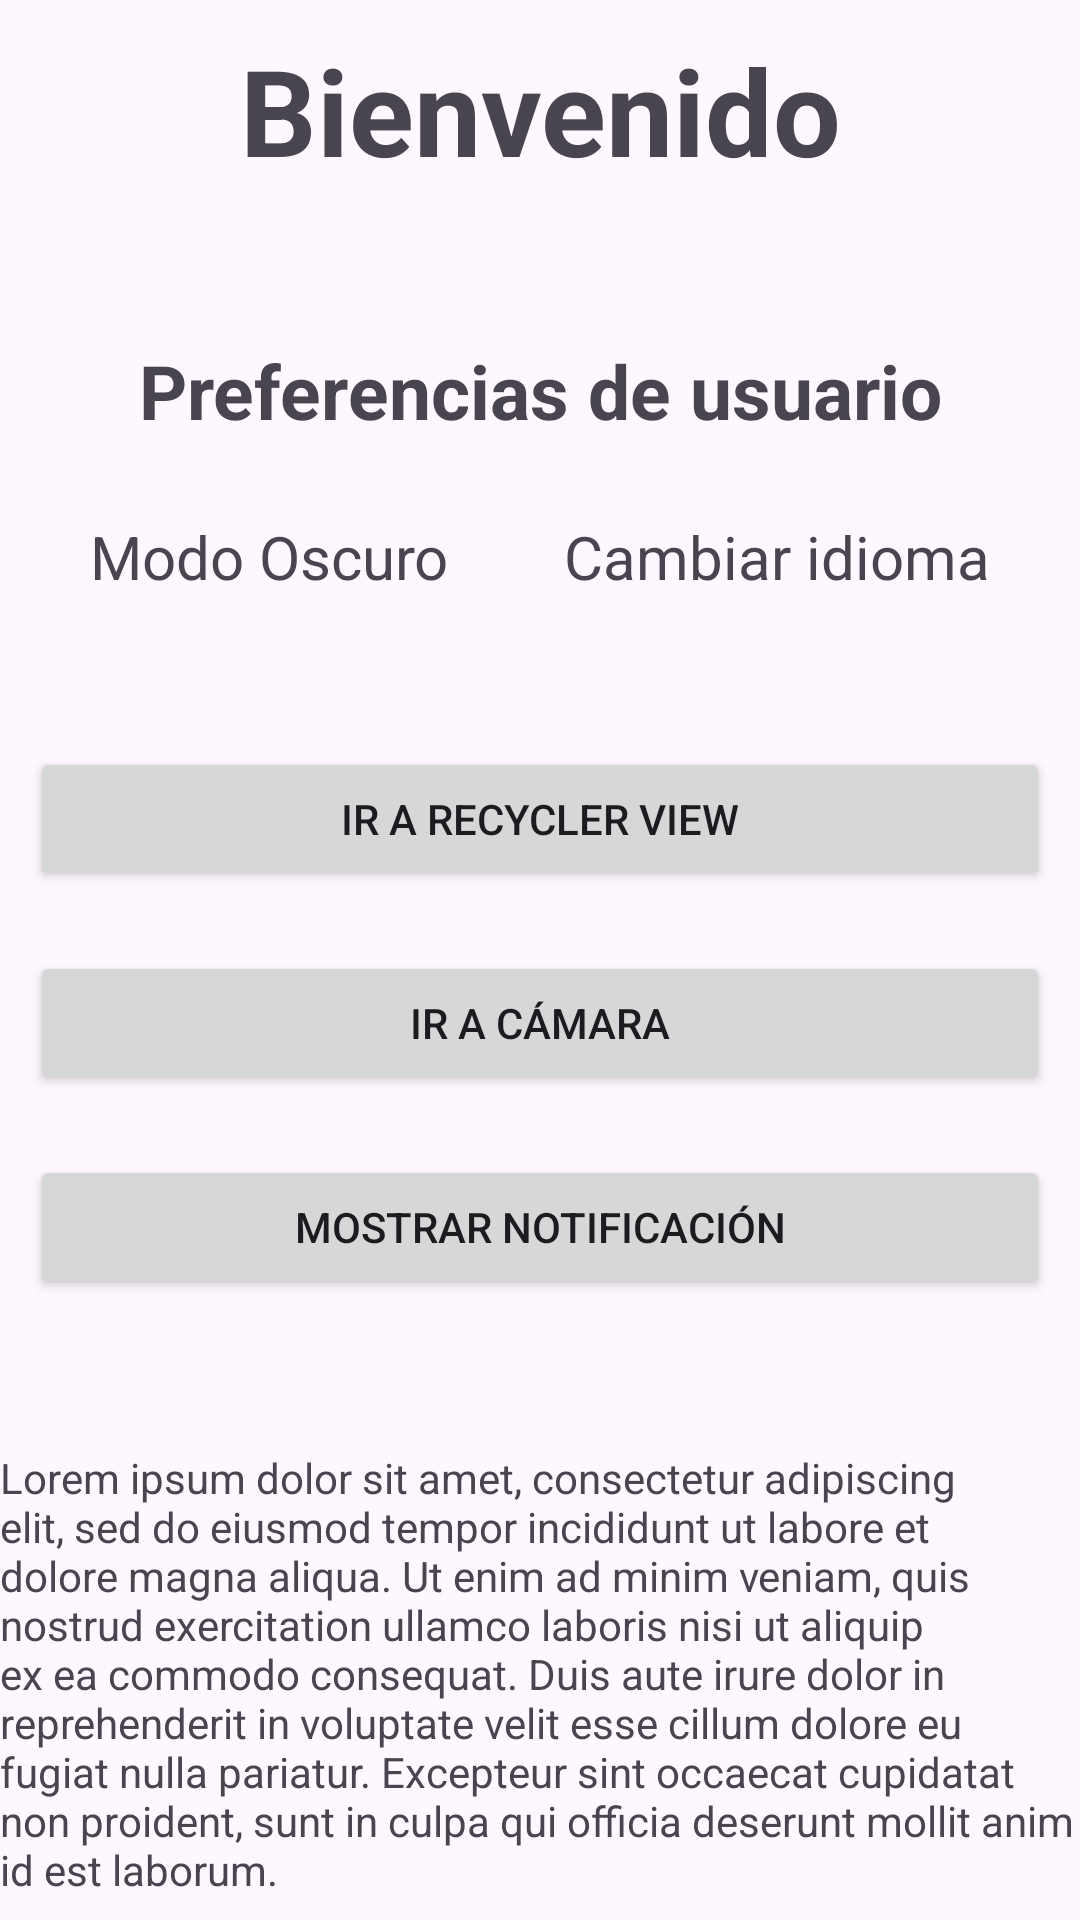

Produce the Android XML layout that renders to this screen, including the resource entries it uses.
<!-- AndroidManifest.xml: application theme Theme.RecyclerHeroLab -->
<!-- res/layout/fragment_home.xml -->
<?xml version="1.0" encoding="utf-8"?>
<layout xmlns:android="http://schemas.android.com/apk/res/android"
    xmlns:app="http://schemas.android.com/apk/res-auto"
    xmlns:tools="http://schemas.android.com/tools">

    <androidx.constraintlayout.widget.ConstraintLayout
        android:layout_width="match_parent"
        android:layout_height="match_parent"
        tools:context=".view.fragments.HomeFragment">

        <TextView
            android:id="@+id/textViewWelcome"
            android:layout_width="wrap_content"
            android:layout_height="wrap_content"
            android:gravity="center"
            android:text="@string/welcome"
            android:textSize="40sp"
            android:layout_marginTop="10dp"
            android:textStyle="bold"
            app:layout_constraintEnd_toEndOf="parent"
            app:layout_constraintStart_toStartOf="parent"
            app:layout_constraintTop_toTopOf="parent"
            />

        <TextView
            android:id="@+id/textViewUserPreferences"
            android:layout_width="wrap_content"
            android:layout_height="wrap_content"
            android:gravity="center"
            android:text="@string/userPreferences"
            android:textSize="25sp"
            android:textStyle="bold"
            android:layout_marginTop="50dp"
            app:layout_constraintStart_toStartOf="parent"
            app:layout_constraintEnd_toEndOf="parent"
            app:layout_constraintTop_toBottomOf="@id/textViewWelcome"
            />

        <TextView
            android:id="@+id/textViewDarkMode"
            android:layout_width="wrap_content"
            android:layout_height="wrap_content"
            android:gravity="center"
            android:text="@string/darkMode"
            android:textSize="20sp"
            android:layout_marginTop="25dp"
            android:layout_marginStart="30dp"
            app:layout_constraintStart_toStartOf="parent"
            app:layout_constraintTop_toBottomOf="@id/textViewUserPreferences"
            />

        <TextView
            android:id="@+id/textViewChangeLanguage"
            android:layout_width="wrap_content"
            android:layout_height="wrap_content"
            android:gravity="center"
            android:text="@string/changeLanguage"
            android:textSize="20sp"
            android:layout_marginTop="25dp"
            android:layout_marginEnd="30dp"
            app:layout_constraintEnd_toEndOf="parent"
            app:layout_constraintTop_toBottomOf="@id/textViewUserPreferences"/>

        <Button
            android:id="@+id/buttonFragmentRecycler"
            android:layout_width="match_parent"
            android:layout_height="wrap_content"
            android:text="@string/recyclerView"
            android:layout_marginTop="50dp"
            android:layout_marginHorizontal="10dp"
            app:layout_constraintStart_toStartOf="parent"
            app:layout_constraintEnd_toEndOf="parent"
            app:layout_constraintTop_toBottomOf="@id/textViewDarkMode"/>

        <Button
            android:id="@+id/buttonCamera"
            android:layout_width="match_parent"
            android:layout_height="wrap_content"
            android:text="@string/camera"
            android:layout_marginTop="20dp"
            android:layout_marginHorizontal="10dp"
            app:layout_constraintTop_toBottomOf="@id/buttonFragmentRecycler"
            app:layout_constraintStart_toStartOf="parent"
            app:layout_constraintEnd_toEndOf="parent"/>

        <Button
            android:id="@+id/buttonNotifications"
            android:layout_width="match_parent"
            android:layout_height="wrap_content"
            android:text="@string/notifications"
            android:layout_marginTop="20dp"
            android:layout_marginHorizontal="10dp"
            app:layout_constraintTop_toBottomOf="@id/buttonCamera"
            app:layout_constraintStart_toStartOf="parent"
            app:layout_constraintEnd_toEndOf="parent"/>

        <TextView
            android:id="@+id/textViewBottom"
            android:layout_width="match_parent"
            android:layout_height="0dp"
            android:layout_marginTop="50dp"
            android:text="@string/bottom"
            android:textSize="14sp"
            app:layout_constraintStart_toStartOf="parent"
            app:layout_constraintEnd_toEndOf="parent"
            app:layout_constraintBottom_toBottomOf="parent"
            app:layout_constraintTop_toBottomOf="@id/buttonNotifications"/>

    </androidx.constraintlayout.widget.ConstraintLayout>

</layout>
<!-- resources referenced by this layout -->
<resources>
  <string name="bottom">"Lorem ipsum dolor sit amet, consectetur adipiscing elit, sed do eiusmod tempor incididunt ut labore et dolore magna aliqua. Ut enim ad minim veniam, quis nostrud exercitation ullamco laboris nisi ut aliquip ex ea commodo consequat. Duis aute irure dolor in reprehenderit in voluptate velit esse cillum dolore eu fugiat nulla pariatur. Excepteur sint occaecat cupidatat non proident, sunt in culpa qui officia deserunt mollit anim id est laborum."</string>
  <string name="camera">Ir a cámara</string>
  <string name="changeLanguage">Cambiar idioma</string>
  <string name="darkMode">Modo Oscuro</string>
  <string name="notifications">Mostrar notificación</string>
  <string name="recyclerView">Ir a Recycler View</string>
  <string name="userPreferences">Preferencias de usuario</string>
  <string name="welcome">Bienvenido</string>
  <style name="Theme.RecyclerHeroLab" parent="Base.Theme.RecyclerHeroLab" />
  <style name="Base.Theme.RecyclerHeroLab" parent="Theme.Material3.DayNight.NoActionBar">
          
          
      </style>
</resources>
